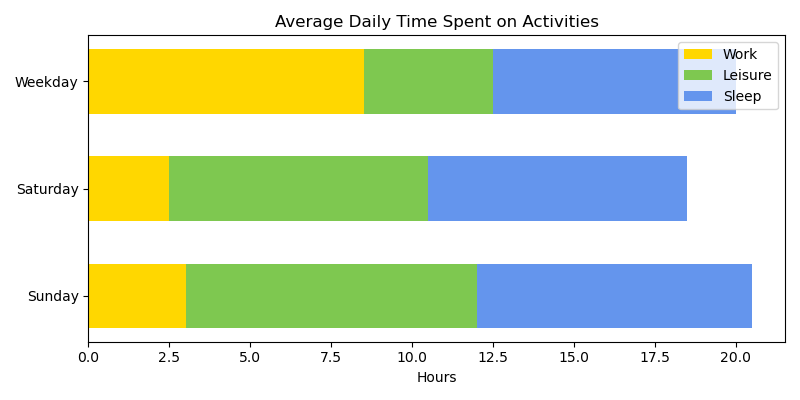

The data file committed next to this chart (first rows):
DayType, Work, Leisure, Sleep
Weekday, 8.5, 4.0, 7.5
Saturday, 2.5, 8.0, 8.0
Sunday, 3.0, 9.0, 8.5
